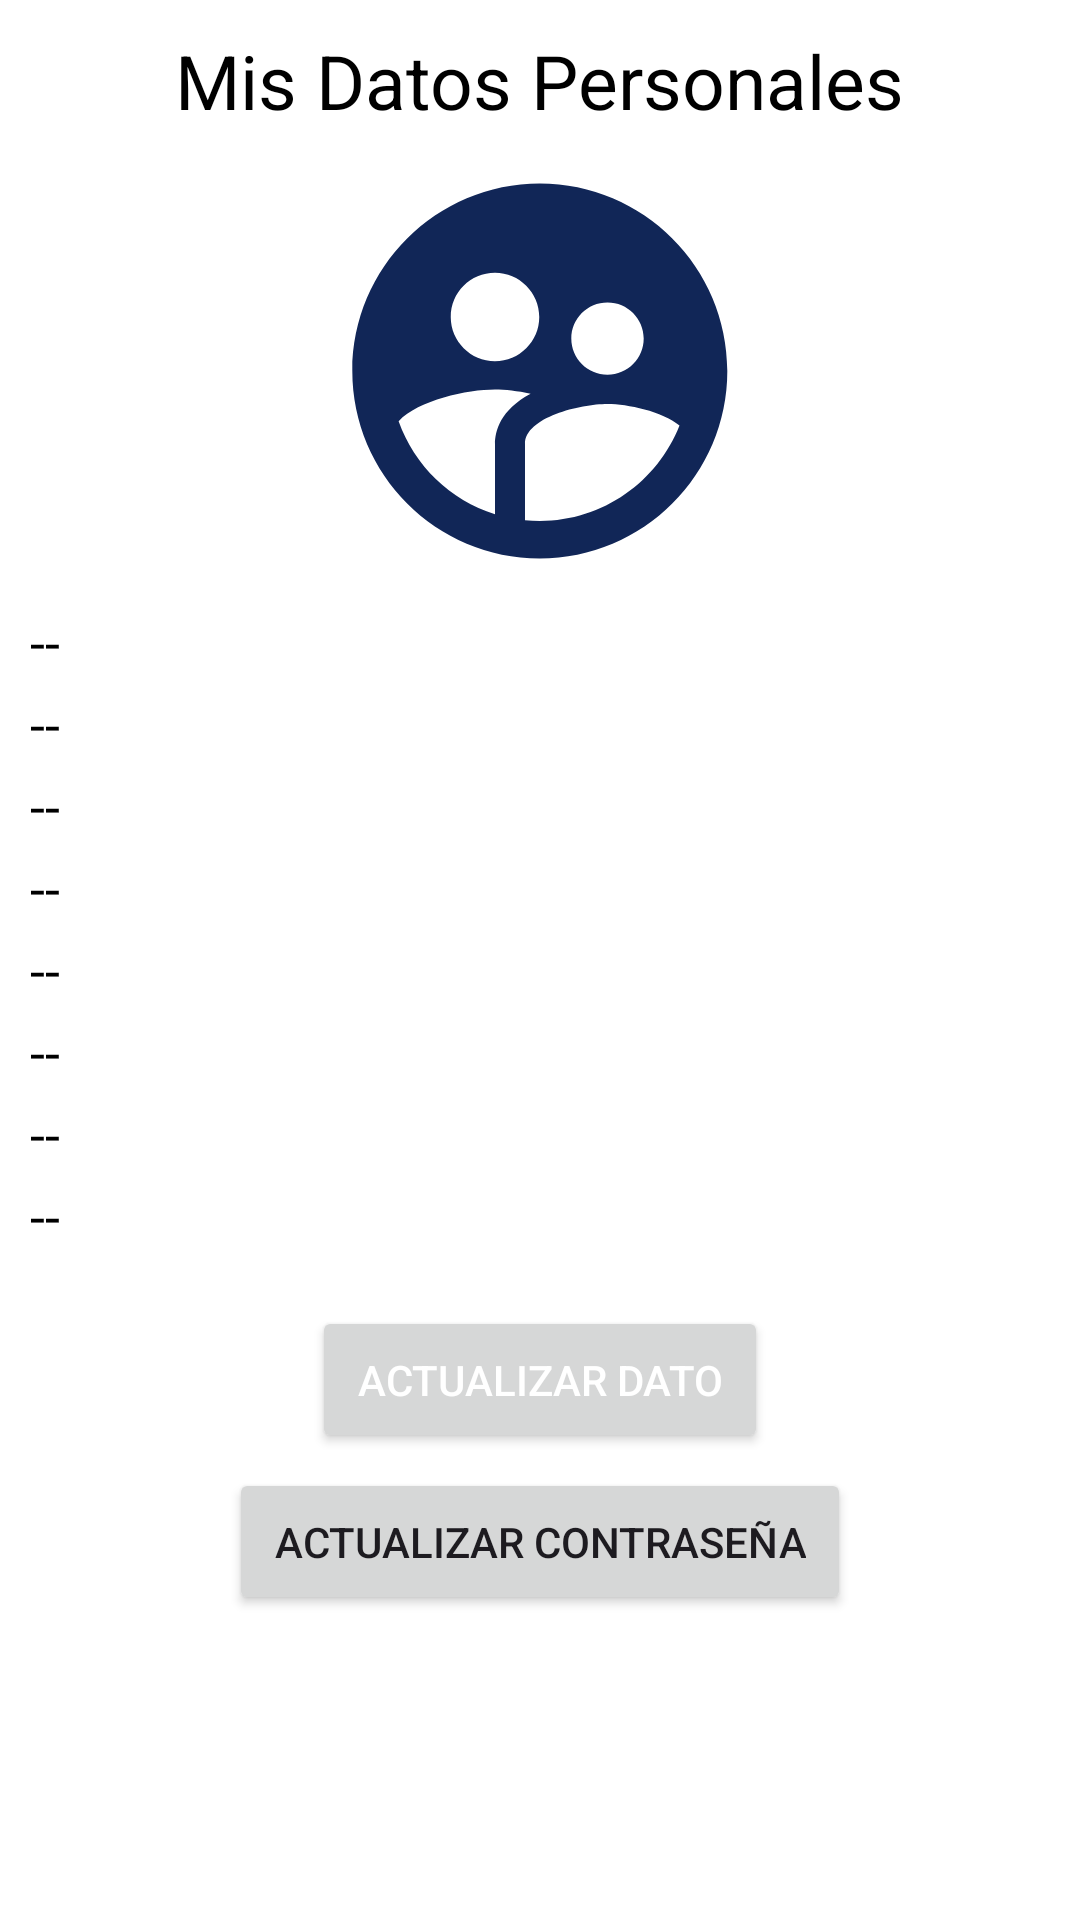

Android layout source for this screen:
<!-- AndroidManifest.xml: application theme Theme.Red_social -->
<!-- res/layout/activity_mis_datos.xml -->
<?xml version="1.0" encoding="utf-8"?>
<ScrollView xmlns:android="http://schemas.android.com/apk/res/android"
    xmlns:app="http://schemas.android.com/apk/res-auto"
    xmlns:tools="http://schemas.android.com/tools"
    android:layout_width="match_parent"
    android:layout_height="match_parent"
    android:background="#fff"
    tools:context=".Opciones.Mis_Datos">

    <androidx.appcompat.widget.LinearLayoutCompat
        android:layout_width="match_parent"
        android:layout_height="wrap_content"
        android:padding="10dp"
        android:orientation="vertical">

        <TextView
            android:text="@string/MisDatosTXT"
            android:layout_gravity="center"
            android:textSize="25sp"
            android:textColor="#000"
            android:layout_width="wrap_content"
            android:layout_height="wrap_content"/>

        <androidx.appcompat.widget.AppCompatImageView
            android:layout_width="150dp"
            android:layout_height="150dp"
            android:layout_gravity="center"
            android:layout_marginTop="5dp"
            android:src="@drawable/baseline_supervised_user_circle_24"/>

        <TextView
            android:id="@+id/UidDato"
            android:text="@string/UidDato"
            android:textSize="18sp"
            android:textColor="#000"
            android:layout_marginTop="3dp"
            android:layout_width="match_parent"
            android:layout_height="wrap_content"/>

        <TextView
            android:id="@+id/NombresDato"
            android:text="@string/NombresDato"
            android:textSize="18sp"
            android:textColor="#000"
            android:layout_marginTop="3dp"
            android:layout_width="match_parent"
            android:layout_height="wrap_content"/>

        <TextView
            android:id="@+id/ApellidosDato"
            android:text="@string/ApellidosDato"
            android:textSize="18sp"
            android:textColor="#000"
            android:layout_marginTop="3dp"
            android:layout_width="match_parent"
            android:layout_height="wrap_content"/>

        <TextView
            android:id="@+id/CorreoDato"
            android:text="@string/CorreoDato"
            android:textSize="18sp"
            android:textColor="#000"
            android:layout_marginTop="3dp"
            android:layout_width="match_parent"
            android:layout_height="wrap_content"/>

        <TextView
            android:id="@+id/ContraseniaDato"
            android:text="@string/ContraseniaDato"
            android:textSize="18sp"
            android:textColor="#000"
            android:layout_marginTop="3dp"
            android:layout_width="match_parent"
            android:layout_height="wrap_content"/>

        <TextView
            android:id="@+id/EdadDato"
            android:text="@string/EdadDato"
            android:textSize="18sp"
            android:textColor="#000"
            android:layout_marginTop="3dp"
            android:layout_width="match_parent"
            android:layout_height="wrap_content"/>

        <TextView
            android:id="@+id/DireccionDato"
            android:text="@string/DireccionDato"
            android:textSize="18sp"
            android:textColor="#000"
            android:layout_marginTop="3dp"
            android:layout_width="match_parent"
            android:layout_height="wrap_content"/>

        <TextView
            android:id="@+id/TelefonoDato"
            android:text="@string/TelefonoDato"
            android:textSize="18sp"
            android:textColor="#000"
            android:layout_marginTop="3dp"
            android:layout_width="match_parent"
            android:layout_height="wrap_content"/>

        <Button
            android:id="@+id/Actualizar"
            android:text="@string/Actualizar"
            android:layout_width="wrap_content"
            android:layout_height="wrap_content"
            android:layout_marginTop="18sp"
            android:textColor="#fff"
            android:drawableStart="@drawable/baseline_android_24"
            android:layout_gravity="center"
            android:drawablePadding="15dp"
            android:padding="15dp"/>

        <Button
            android:id="@+id/ActualizarContrasenia"
            android:layout_marginTop="5dp"
            android:text="@string/ActualizarContrasenia"
            android:drawableStart="@drawable/baseline_android_24"
            android:layout_gravity="center"
            android:drawablePadding="15dp"
            android:padding="15dp"
            android:layout_width="wrap_content"
            android:layout_height="wrap_content"/>

    </androidx.appcompat.widget.LinearLayoutCompat>

</ScrollView>
<!-- resources referenced by this layout -->
<resources>
  <!-- drawable baseline_supervised_user_circle_24 (drawable) -->
  <vector android:height="24dp" android:tint="#112657"
      android:viewportHeight="24" android:viewportWidth="24"
      android:width="24dp" xmlns:android="http://schemas.android.com/apk/res/android">
      <path android:fillColor="@android:color/white" android:pathData="M11.99,2c-5.52,0 -10,4.48 -10,10s4.48,10 10,10 10,-4.48 10,-10 -4.48,-10 -10,-10zM15.6,8.34c1.07,0 1.93,0.86 1.93,1.93 0,1.07 -0.86,1.93 -1.93,1.93 -1.07,0 -1.93,-0.86 -1.93,-1.93 -0.01,-1.07 0.86,-1.93 1.93,-1.93zM9.6,6.76c1.3,0 2.36,1.06 2.36,2.36 0,1.3 -1.06,2.36 -2.36,2.36s-2.36,-1.06 -2.36,-2.36c0,-1.31 1.05,-2.36 2.36,-2.36zM9.6,15.89v3.75c-2.4,-0.75 -4.3,-2.6 -5.14,-4.96 1.05,-1.12 3.67,-1.69 5.14,-1.69 0.53,0 1.2,0.08 1.9,0.22 -1.64,0.87 -1.9,2.02 -1.9,2.68zM11.99,20c-0.27,0 -0.53,-0.01 -0.79,-0.04v-4.07c0,-1.42 2.94,-2.13 4.4,-2.13 1.07,0 2.92,0.39 3.84,1.15 -1.17,2.97 -4.06,5.09 -7.45,5.09z"/>
  </vector>
  <string name="Actualizar">Actualizar Dato</string>
  <string name="ActualizarContrasenia">Actualizar Contraseña</string>
  <string name="ApellidosDato">--</string>
  <string name="ContraseniaDato">--</string>
  <string name="CorreoDato">--</string>
  <string name="DireccionDato">--</string>
  <string name="EdadDato">--</string>
  <string name="MisDatosTXT">Mis Datos Personales</string>
  <string name="NombresDato">--</string>
  <string name="TelefonoDato">--</string>
  <string name="UidDato">--</string>
  <style name="Theme.Red_social" parent="Base.Theme.Red_social" />
  <style name="Base.Theme.Red_social" parent="Theme.Material3.DayNight.NoActionBar">
          
          
      </style>
</resources>
